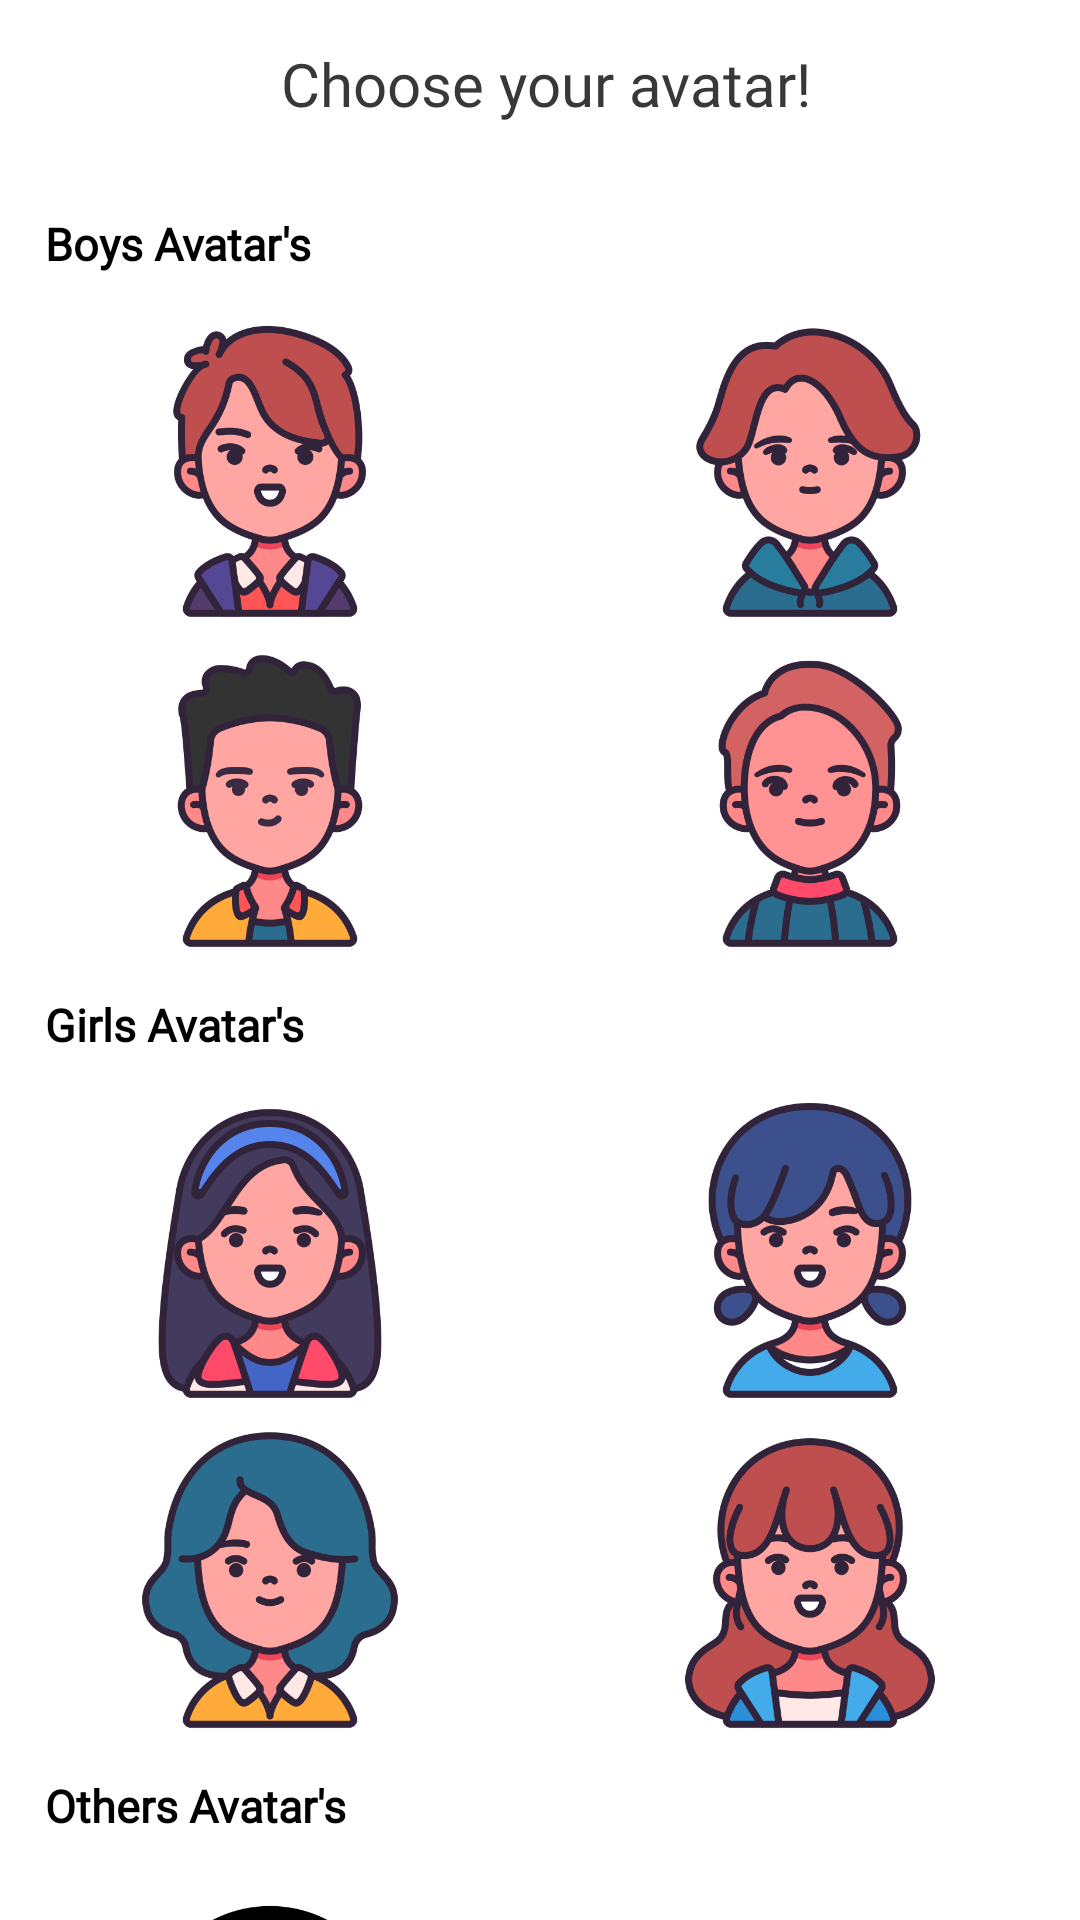

Android layout source for this screen:
<!-- AndroidManifest.xml: application theme Theme.FitMe -->
<!-- res/layout/choose_avatar_dialog.xml -->
<?xml version="1.0" encoding="utf-8"?>
<LinearLayout xmlns:android="http://schemas.android.com/apk/res/android"
    android:layout_width="match_parent"
    android:layout_height="match_parent"
    android:orientation="vertical">

    <ScrollView
        android:layout_width="match_parent"
        android:layout_height="match_parent"
        android:scrollbarThumbVertical="@null">

        <LinearLayout
            android:layout_width="match_parent"
            android:layout_height="match_parent"
            android:orientation="vertical">

            <androidx.appcompat.widget.Toolbar
                android:layout_width="match_parent"
                android:layout_height="?attr/actionBarSize"
                android:gravity="center_vertical">

                <ImageView
                    android:id="@+id/back"
                    android:layout_width="22dp"
                    android:layout_height="22dp"
                    android:src="@drawable/ic_baseline_arrow_back_ios_24" />

                <TextView
                    android:layout_width="wrap_content"
                    android:layout_height="wrap_content"
                    android:layout_gravity="center"
                    android:layout_marginLeft="20dp"
                    android:fontFamily="@font/allerta"
                    android:gravity="center_vertical"
                    android:text="Choose your avatar!"
                    android:textColor="@color/black_normal_text"
                    android:textSize="20sp" />

            </androidx.appcompat.widget.Toolbar>

            <TextView
                android:layout_width="wrap_content"
                android:layout_height="wrap_content"
                android:layout_margin="15dp"
                android:fontFamily="@font/allerta"
                android:text="Boys Avatar's"
                android:textColor="@color/black"
                android:textSize="15sp"
                android:textStyle="bold" />

            <LinearLayout
                android:layout_width="match_parent"
                android:layout_height="wrap_content"
                android:orientation="horizontal">

                <ImageView
                    android:id="@+id/avatarBoy1"
                    android:layout_width="100dp"
                    android:layout_height="100dp"
                    android:layout_weight="1"
                    android:src="@drawable/profile_boy1_icons8" />

                <ImageView
                    android:id="@+id/avatarBoy2"
                    android:layout_width="100dp"
                    android:layout_height="100dp"
                    android:layout_weight="1"
                    android:src="@drawable/profile_boy2_icons8" />

            </LinearLayout>

            <LinearLayout
                android:layout_width="match_parent"
                android:layout_height="wrap_content"
                android:layout_marginTop="10dp"
                android:orientation="horizontal">

                <ImageView
                    android:id="@+id/avatarBoy3"
                    android:layout_width="100dp"
                    android:layout_height="100dp"
                    android:layout_weight="1"
                    android:src="@drawable/profile_boy3_icons8" />

                <ImageView
                    android:id="@+id/avatarBoy4"
                    android:layout_width="100dp"
                    android:layout_height="100dp"
                    android:layout_weight="1"
                    android:src="@drawable/profile_boy4_icons8" />

            </LinearLayout>

            <TextView
                android:layout_width="wrap_content"
                android:layout_height="wrap_content"
                android:layout_margin="15dp"
                android:fontFamily="@font/allerta"
                android:text="Girls Avatar's"
                android:textColor="@color/black"
                android:textSize="15sp"
                android:textStyle="bold" />

            <LinearLayout
                android:layout_width="match_parent"
                android:layout_height="wrap_content"
                android:orientation="horizontal">

                <ImageView
                    android:id="@+id/avatarGirl1"
                    android:layout_width="100dp"
                    android:layout_height="100dp"
                    android:layout_weight="1"
                    android:src="@drawable/profile_girl1_icons8" />

                <ImageView
                    android:id="@+id/avatarGirl2"
                    android:layout_width="100dp"
                    android:layout_height="100dp"
                    android:layout_weight="1"
                    android:src="@drawable/profile_girl2_icons8" />

            </LinearLayout>

            <LinearLayout
                android:layout_width="match_parent"
                android:layout_height="wrap_content"
                android:layout_marginTop="10dp"
                android:orientation="horizontal">

                <ImageView
                    android:id="@+id/avatarGirl3"
                    android:layout_width="100dp"
                    android:layout_height="100dp"
                    android:layout_weight="1"
                    android:src="@drawable/profile_girl3_icons8" />

                <ImageView
                    android:id="@+id/avatarGirl4"
                    android:layout_width="100dp"
                    android:layout_height="100dp"
                    android:layout_weight="1"
                    android:src="@drawable/profile_girl4_icons8" />

            </LinearLayout>

            <TextView
                android:layout_width="wrap_content"
                android:layout_height="wrap_content"
                android:layout_margin="15dp"
                android:fontFamily="@font/allerta"
                android:text="Others Avatar's"
                android:textColor="@color/black"
                android:textSize="15sp"
                android:textStyle="bold" />

            <LinearLayout
                android:layout_width="match_parent"
                android:layout_height="wrap_content"
                android:orientation="horizontal">

                <ImageView
                    android:id="@+id/avatarOthers"
                    android:layout_width="100dp"
                    android:layout_height="100dp"
                    android:layout_weight="1"
                    android:src="@drawable/profile_other_image" />

                <ImageView
                    android:layout_width="100dp"
                    android:layout_height="100dp"
                    android:layout_weight="1" />

            </LinearLayout>

        </LinearLayout>

    </ScrollView>

</LinearLayout>
<!-- resources referenced by this layout -->
<resources>
  <color name="black">#FF000000</color>
  <color name="black_normal_text">#373938</color>
  <!-- drawable profile_boy1_icons8: png bitmap (drawable, 45071 bytes) -->
  <!-- drawable profile_boy2_icons8: png bitmap (drawable, 42080 bytes) -->
  <!-- drawable profile_boy3_icons8: png bitmap (drawable, 35626 bytes) -->
  <!-- drawable profile_boy4_icons8: png bitmap (drawable, 37891 bytes) -->
  <!-- drawable profile_girl1_icons8: png bitmap (drawable, 53018 bytes) -->
  <!-- drawable profile_girl2_icons8: png bitmap (drawable, 44486 bytes) -->
  <!-- drawable profile_girl3_icons8: png bitmap (drawable, 43866 bytes) -->
  <!-- drawable profile_girl4_icons8: png bitmap (drawable, 48479 bytes) -->
  <!-- drawable profile_other_image: png bitmap (drawable, 12130 bytes) -->
  <style name="Theme.FitMe" parent="Theme.MaterialComponents.DayNight.NoActionBar">
          
          <item name="colorPrimary">@color/black</item>
          <item name="colorPrimaryVariant">@color/black_normal_text</item>
          <item name="colorOnPrimary">@color/white</item>
          
          <item name="colorSecondary">@color/black</item>
          <item name="colorSecondaryVariant">@color/black_normal_text</item>
          <item name="colorOnSecondary">@color/black</item>
          
          <item name="android:statusBarColor" tools:targetApi="l">?attr/colorPrimaryVariant</item>
          
      </style>
  
      // profile tab style
  <color name="white">#FFFFFFFF</color>
</resources>
